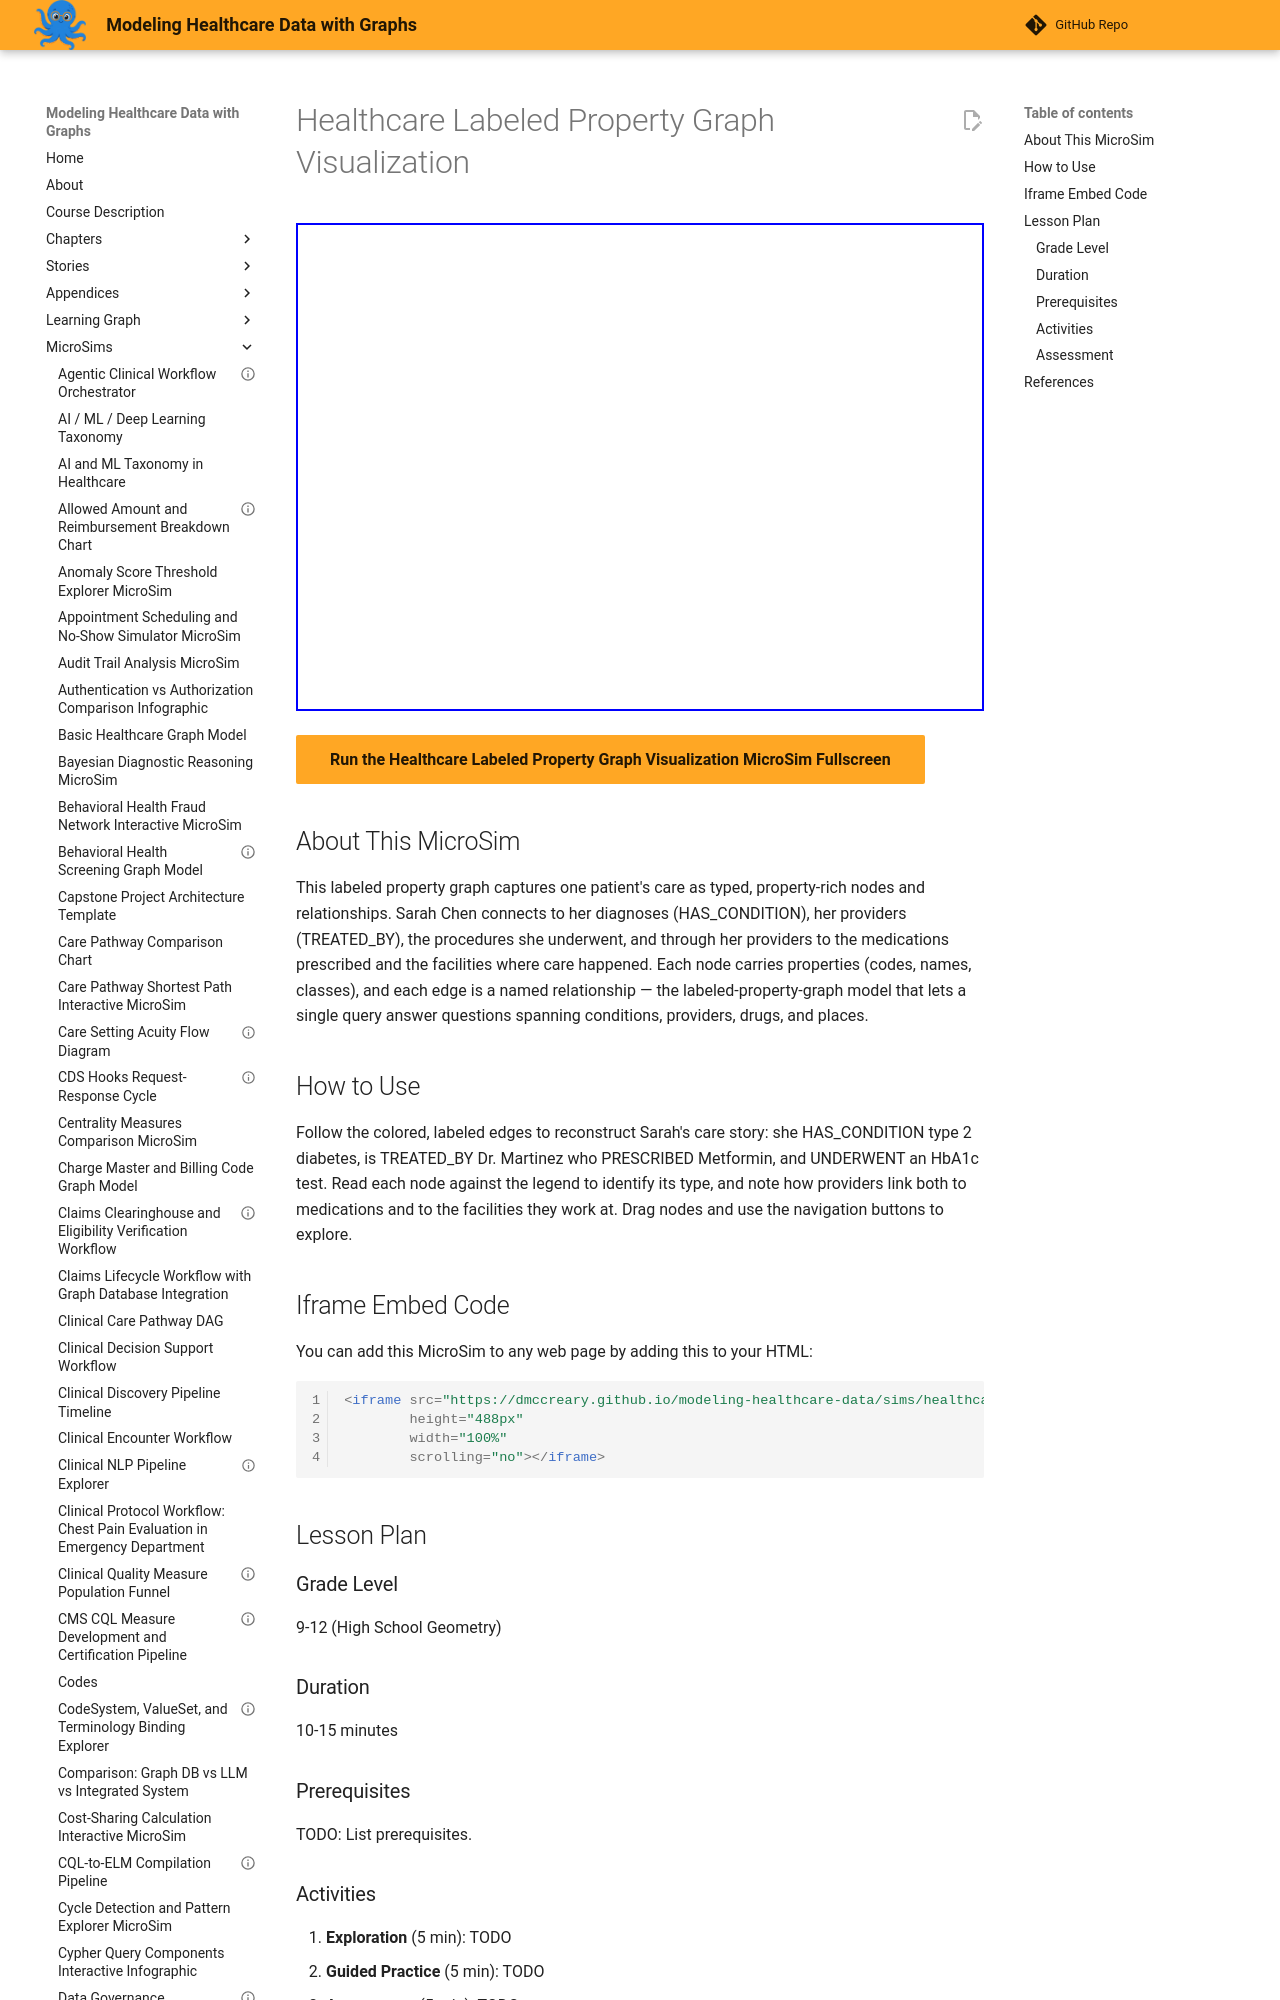

repository: dmccreary/modeling-healthcare-data · page: sims/healthcare-labeled-property-graph-visualization/index.html · generator: mkdocs

---
title: "Healthcare Labeled Property Graph Visualization"
description: "Interactive vis-network MicroSim for healthcare labeled property graph visualization."
image: /sims/healthcare-labeled-property-graph-visualization/healthcare-labeled-property-graph-visualization.png
og:image: /sims/healthcare-labeled-property-graph-visualization/healthcare-labeled-property-graph-visualization.png
twitter:image: /sims/healthcare-labeled-property-graph-visualization/healthcare-labeled-property-graph-visualization.png
social:
   cards: false
quality_score: 75
---
